Dataset: data_final (GitHub, Vojeshwini/Black-pepper-disease-detection-using-AI). Classes: foot rot, healthy, leaf blight, pollu disease, slow decline, yellow mottle virus.

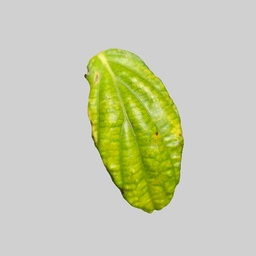
Label: yellow mottle virus

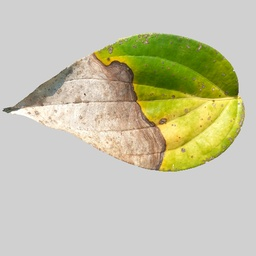
Label: leaf blight

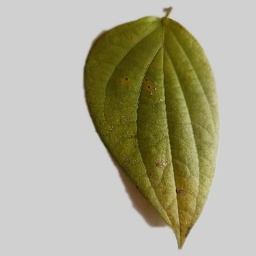
Label: slow decline

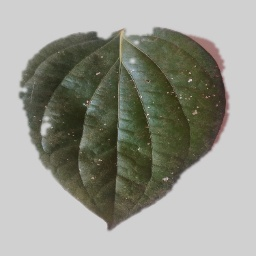
Label: pollu disease

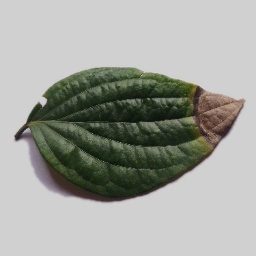
Label: foot rot

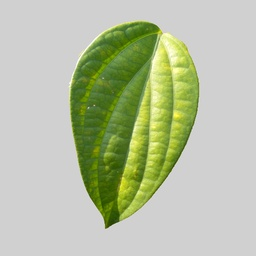
Label: healthy
